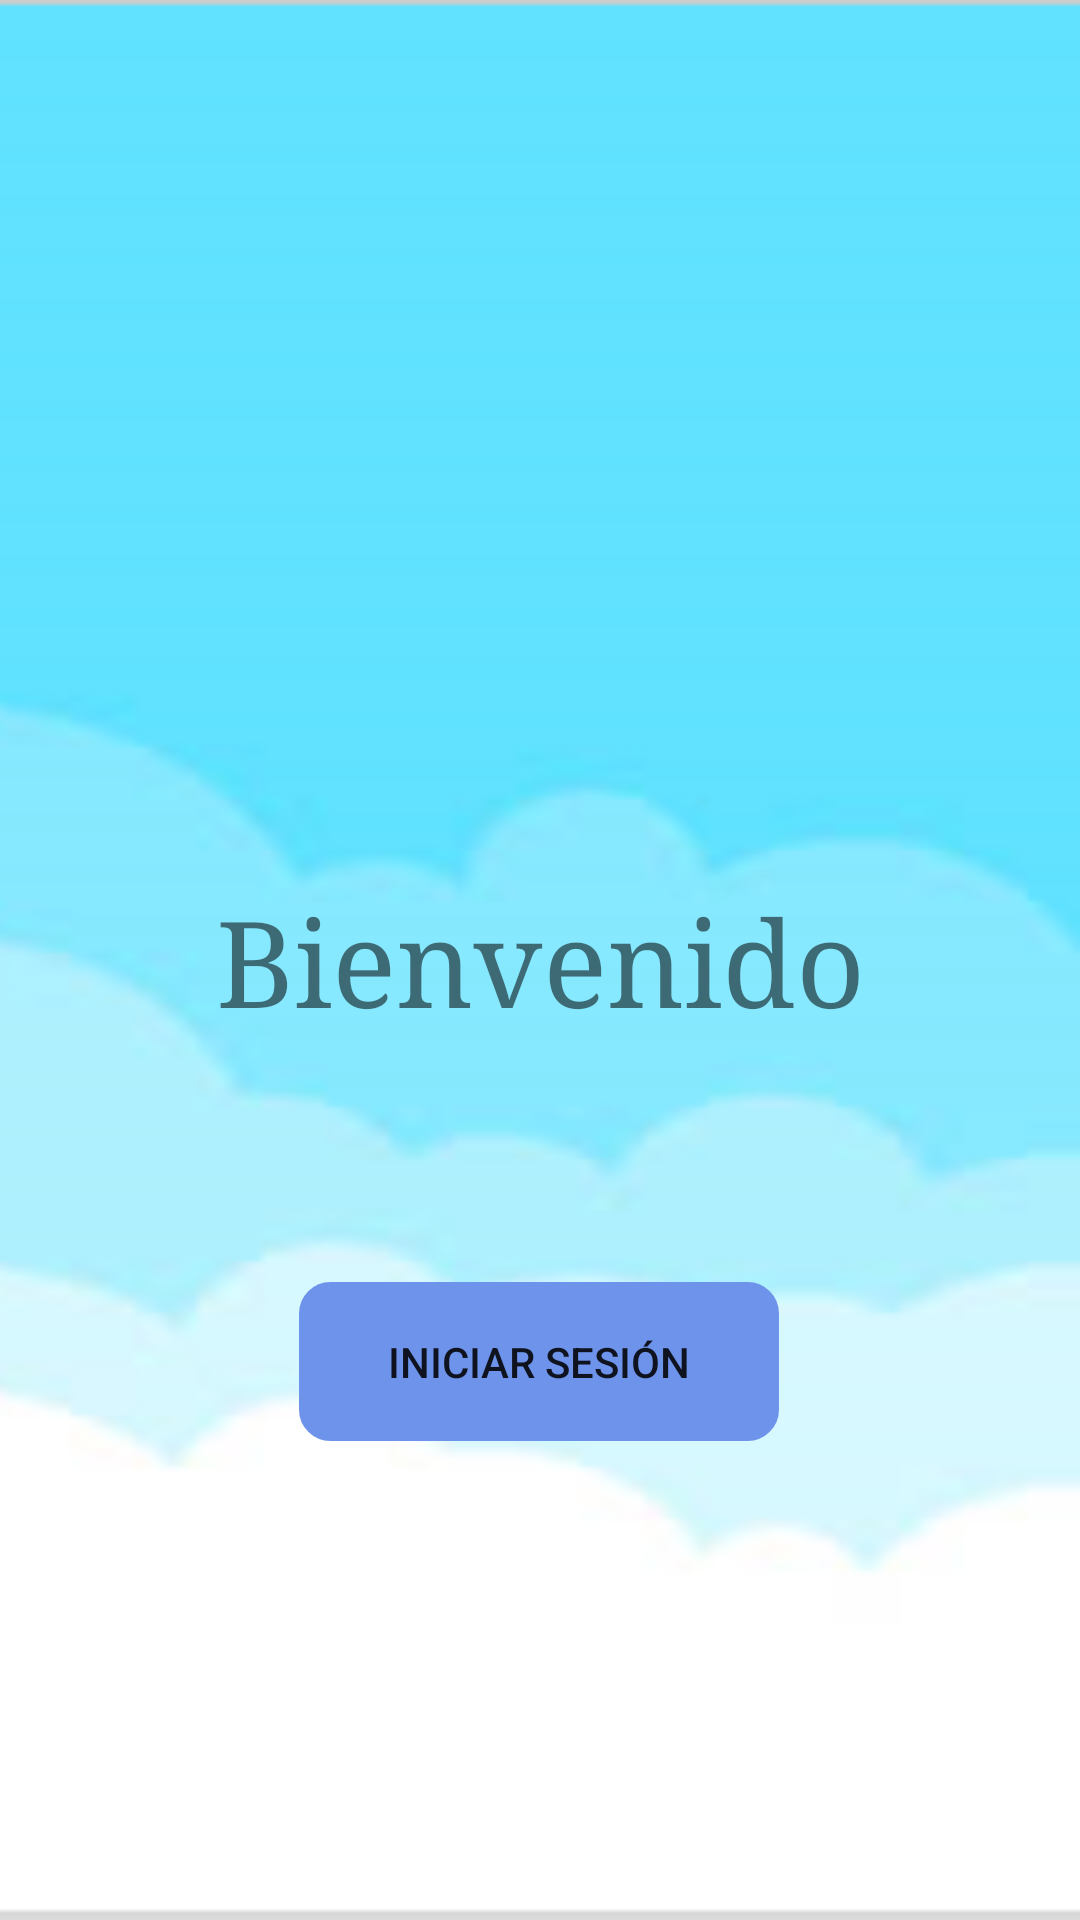

Produce the Android XML layout that renders to this screen, including the resource entries it uses.
<!-- AndroidManifest.xml: application theme Theme.Appguarderia -->
<!-- res/layout/activity_main.xml -->
<?xml version="1.0" encoding="utf-8"?>
<androidx.constraintlayout.widget.ConstraintLayout xmlns:android="http://schemas.android.com/apk/res/android"
    xmlns:app="http://schemas.android.com/apk/res-auto"
    xmlns:tools="http://schemas.android.com/tools"
    android:layout_width="match_parent"
    android:layout_height="match_parent"
    android:background="@drawable/fondoapp"
    tools:context=".MainActivity">

    <TextView
        android:id="@+id/textView"
        android:layout_width="wrap_content"
        android:layout_height="wrap_content"
        android:fontFamily="serif"

        android:text="Bienvenido"
        android:textSize="40sp"
        app:layout_constraintBottom_toBottomOf="parent"
        app:layout_constraintLeft_toLeftOf="parent"
        app:layout_constraintRight_toRightOf="parent"
        app:layout_constraintTop_toTopOf="parent" />

    <Button
        android:id="@+id/button"
        android:layout_width="160dp"
        android:layout_height="53dp"
        android:background="@drawable/border_botton"
        android:backgroundTint="#6E93EA"
        android:text="Iniciar sesión"
        app:layout_constraintBottom_toBottomOf="parent"
        app:layout_constraintEnd_toEndOf="parent"
        app:layout_constraintHorizontal_bias="0.498"
        app:layout_constraintStart_toStartOf="parent"
        app:layout_constraintTop_toTopOf="parent"
        app:layout_constraintVertical_bias="0.728" />

</androidx.constraintlayout.widget.ConstraintLayout>
<!-- resources referenced by this layout -->
<resources>
  <!-- drawable border_botton (drawable) -->
  <?xml version="1.0" encoding="utf-8"?>
  <shape xmlns:android="http://schemas.android.com/apk/res/android">
  
      <corners
          android:radius ="10dp"
          android:topleftRadius="0dp"
          android:topleftRightRadius="0dp"/>
  
      <stroke
          android:width= "1dp"
          android:color= "@android:color/darker_gray"/>
  
  </shape>
  <!-- drawable fondoapp: png bitmap (drawable-v24, 19485 bytes) -->
  <style name="Theme.Appguarderia" parent="Theme.MaterialComponents.DayNight.DarkActionBar">
          
          <item name="colorPrimary">@color/purple_500</item>
          <item name="colorPrimaryVariant">@color/purple_700</item>
          <item name="colorOnPrimary">@color/white</item>
          
          <item name="colorSecondary">@color/teal_200</item>
          <item name="colorSecondaryVariant">@color/teal_700</item>
          <item name="colorOnSecondary">@color/black</item>
          
          <item name="android:statusBarColor" tools:targetApi="l">?attr/colorPrimaryVariant</item>
          
      </style>
  <color name="purple_500">#FF6200EE</color>
  <color name="purple_700">#FF3700B3</color>
  <color name="white">#FFFFFFFF</color>
  <color name="teal_200">#FF03DAC5</color>
  <color name="teal_700">#FF018786</color>
  <color name="black">#FF000000</color>
</resources>
